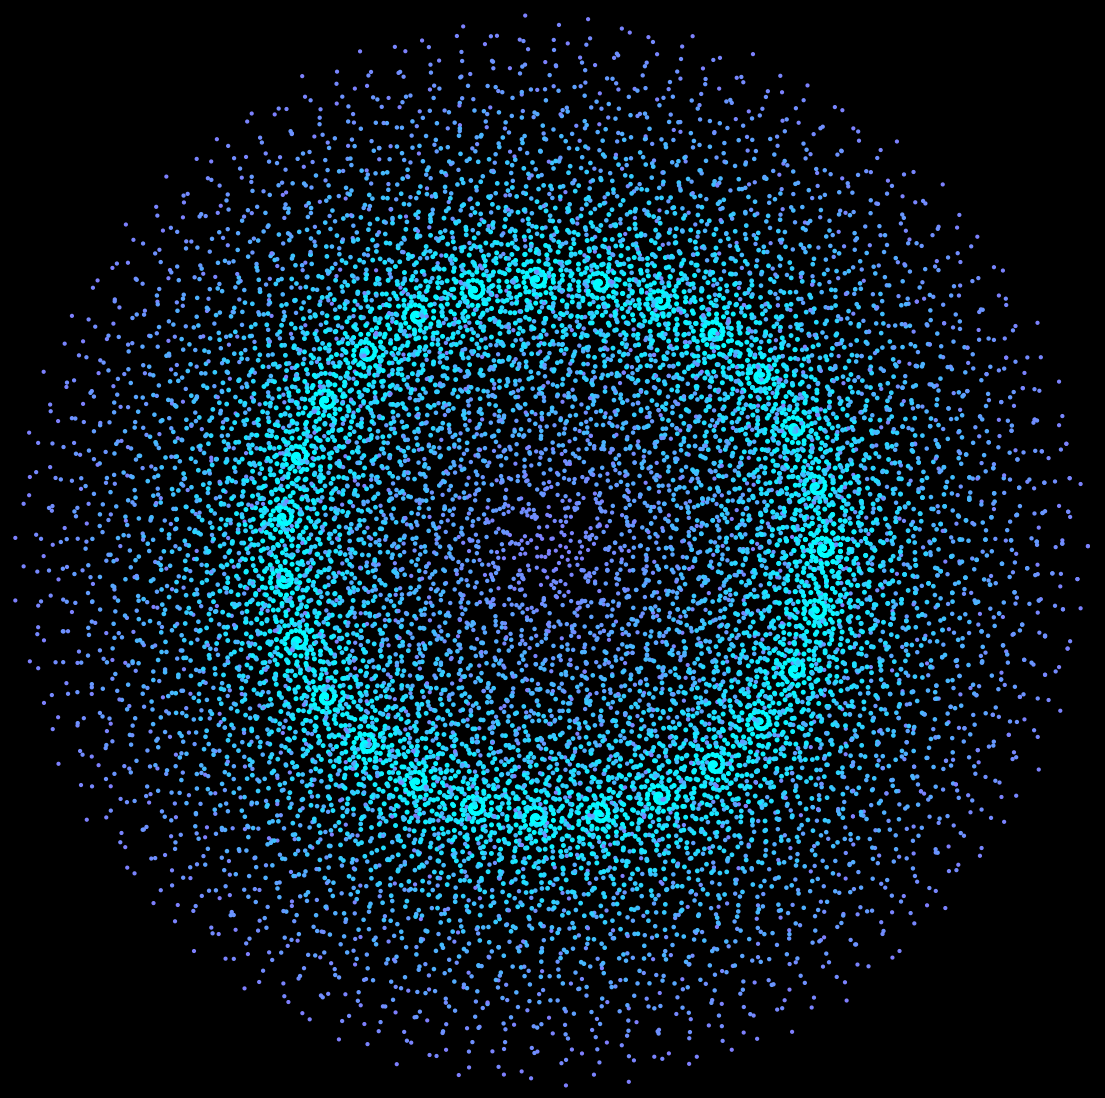

Here is the Python script that generated this plot: (Note: this script raises an exception after producing the figure.)
from math import cos, sin, pi

import matplotlib.pylab as plt
import numpy as np

p = plt.figure(figsize=(14, 14), facecolor='black', dpi=400)
p = plt.axis('off')
p = plt.xlim(-400, 400)
p = plt.ylim(-400, 400)
for y in np.linspace(0, 2 * pi, 28):
    plt.scatter(
        [x * cos(x) + 200 * cos(y) for x in np.linspace(0, 200, 500)],
        [x * sin(x) + 200 * sin(y) for x in np.linspace(0, 200, 500)],
        s=[(x) for x in np.linspace(7, 4, 500)],
        color=[plt.cm.cool(x) for x in np.linspace(0, 0.5, 500)],
        alpha=1,
    )
plt.savefig(f'C:/Users/<user>/Pictures/RandomPlots/08122019.png', facecolor='black')
